Image classification data set "final" (sam-atil/Pokemon_ShinyHunter on GitHub). Class labels (60): Abra, Abra shiny, Bellsprout, Bellsprout shiny, Caterpie, Caterpie shiny, Clefairy, Clefairy shiny, Ditto, Ditto shiny, Drowzee, Drowzee shiny, Ekans, Ekans shiny, Geodude, Geodude shiny, Growlithe, Growlithe shiny, Hoothoot, Hoothoot shiny, Hoppip, Hoppip shiny, Kakuna, Kakuna shiny, Ledyba, Ledyba shiny, Mareep, Mareep shiny, Meowth, Meowth shiny, Metapod, Metapod shiny, Nidoran female, Nidoran female shiny, Nidoran male, Nidoran male shiny, Pidgey, Pidgey shiny, Pikachu, Pikachu shiny, Rattata, Rattata shiny, Sentret, Sentret shiny, Spearow, Spearow shiny, Spinarak, Spinarak shiny, Stantler, Stantler shiny, Vulpix, Vulpix shiny, Weedle, Weedle shiny, Wooper, Wooper shiny, Yanma, Yanma shiny, Zubat, Zubat shiny.

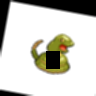
Label: Ekans shiny

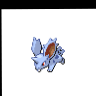
Label: Nidoran male shiny

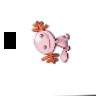
Label: Wooper shiny

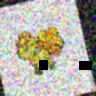
Label: Vulpix shiny

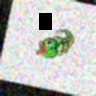
Label: Caterpie

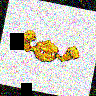
Label: Geodude shiny
